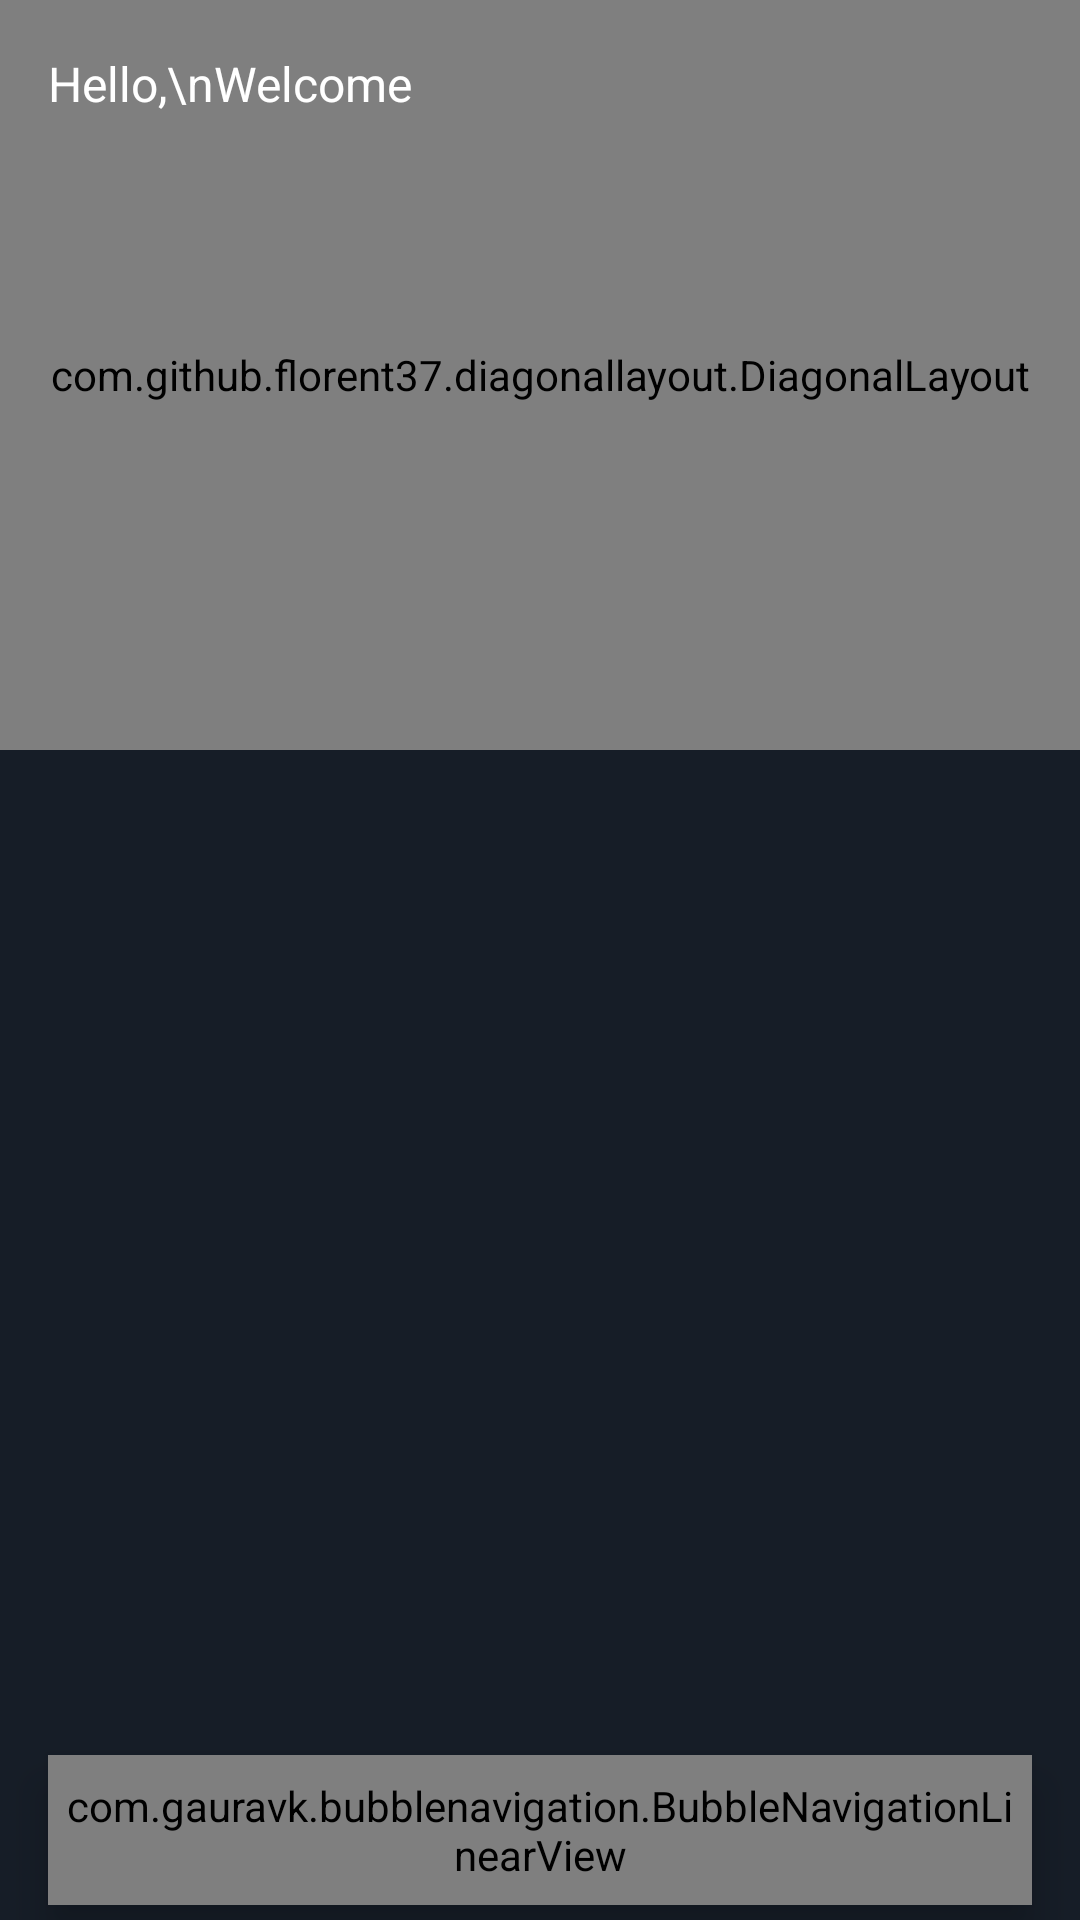

This screen was rendered from an Android layout file. Write that file and the resources it references.
<!-- AndroidManifest.xml: application theme AppTheme -->
<!-- res/layout/activity_main.xml -->
<?xml version="1.0" encoding="utf-8"?>
<RelativeLayout xmlns:android="http://schemas.android.com/apk/res/android"
    xmlns:app="http://schemas.android.com/apk/res-auto"
    android:layout_width="match_parent"
    android:layout_height="match_parent"
    android:background="@color/colorPrimaryDark"
    android:fitsSystemWindows="true"
    android:id="@+id/mainActivityUI">

    <com.github.florent37.diagonallayout.DiagonalLayout
        android:id="@+id/diagonalLayout"
        android:layout_width="match_parent"
        android:layout_height="250dp"
        app:diagonal_angle="10"
        app:diagonal_direction="left"
        app:diagonal_position="bottom">

        <LinearLayout
            android:layout_width="match_parent"
            android:layout_height="match_parent"
            android:background="@drawable/design_header"
            android:orientation="vertical"
            android:scaleType="fitXY" />

    </com.github.florent37.diagonallayout.DiagonalLayout>

    <include layout="@layout/toolbar_main" />

    <androidx.coordinatorlayout.widget.CoordinatorLayout
        android:layout_width="match_parent"
        android:layout_height="match_parent"
        android:layout_below="@+id/toolbar">

        <FrameLayout
            android:id="@+id/frameLayout"
            android:layout_width="match_parent"
            android:layout_height="match_parent" />

        <com.gauravk.bubblenavigation.BubbleNavigationLinearView
            android:id="@+id/navigationBar"
            android:layout_width="match_parent"
            android:layout_height="50dp"
            android:layout_gravity="bottom"
            android:layout_marginStart="16dp"
            android:layout_marginEnd="16dp"
            android:layout_marginBottom="5dp"
            android:background="@drawable/bg_rounded"
            android:elevation="8dp"
            android:padding="5dp">

            <com.gauravk.bubblenavigation.BubbleToggleView
                android:id="@+id/tabFilm"
                android:layout_width="match_parent"
                android:layout_height="wrap_content"
                android:layout_weight="1"
                app:bt_colorActive="#81c784"
                app:bt_colorInactive="#78909c"
                app:bt_icon="@drawable/ic_movie"
                app:bt_shape="@drawable/tab_movie_color"
                app:bt_title="Movie"
                app:bt_titlePadding="5dp"
                app:bt_titleSize="10sp"
                android:focusable="true"
                android:nextFocusRight="@id/tabTV"/>

            <com.gauravk.bubblenavigation.BubbleToggleView
                android:id="@+id/tabTV"
                android:layout_width="match_parent"
                android:layout_height="wrap_content"
                android:layout_weight="1"
                app:bt_colorActive="#aa86f7"
                app:bt_colorInactive="#78909c"
                app:bt_icon="@drawable/ic_live_tv"
                app:bt_shape="@drawable/tab_tv_color"
                app:bt_title="Tv Show"
                app:bt_titlePadding="5dp"
                app:bt_titleSize="10sp"
                android:nextFocusRight="@id/tabFav"
                android:nextFocusLeft="@id/tabFilm"/>

            <com.gauravk.bubblenavigation.BubbleToggleView
                android:id="@+id/tabFav"
                android:layout_width="match_parent"
                android:layout_height="wrap_content"
                android:layout_weight="1"
                app:bt_colorActive="#f06292"
                app:bt_colorInactive="#78909c"
                app:bt_icon="@drawable/ic_favorite"
                app:bt_shape="@drawable/tab_fav_color"
                app:bt_title="Favorite"
                app:bt_titlePadding="5dp"
                app:bt_titleSize="10sp"
                android:nextFocusLeft="@id/tabTV"/>

        </com.gauravk.bubblenavigation.BubbleNavigationLinearView>

    </androidx.coordinatorlayout.widget.CoordinatorLayout>

</RelativeLayout>
<!-- res/layout/toolbar_main.xml (included above) -->
<?xml version="1.0" encoding="utf-8"?>
<androidx.appcompat.widget.Toolbar xmlns:android="http://schemas.android.com/apk/res/android"
    xmlns:app="http://schemas.android.com/apk/res-auto"
    android:id="@+id/toolbar"
    android:layout_width="match_parent"
    android:layout_height="?actionBarSize">

    <RelativeLayout
        android:layout_width="match_parent"
        android:layout_height="wrap_content"
        android:orientation="horizontal">

        <TextView
            android:layout_width="wrap_content"
            android:layout_height="wrap_content"
            android:layout_centerVertical="true"
            android:text="Hello,\nWelcome"
            android:textColor="@android:color/white"
            android:textSize="16sp" />

        <ImageView
            android:id="@+id/imgNotification"
            android:layout_width="97dp"
            android:layout_height="match_parent"
            android:layout_alignParentEnd="true"
            android:layout_marginEnd="-20dp"
            android:padding="15dp"
            android:src="@drawable/ic_notification" />

    </RelativeLayout>

</androidx.appcompat.widget.Toolbar>
<!-- resources referenced by this layout -->
<resources>
  <color name="colorPrimaryDark">#161d27</color>
  <!-- drawable bg_rounded (drawable) -->
  <?xml version="1.0" encoding="utf-8"?>
  <selector xmlns:android="http://schemas.android.com/apk/res/android">
      <item android:state_checkable="true">
          <shape  android:shape="rectangle">
              <solid android:color="@color/colorPrimary" />
              <stroke android:width="2dp" android:color="@color/colorAccent" />
              <corners android:radius="10dp" />
          </shape>
      </item>
      <item>
          <shape  android:shape="rectangle">
              <solid android:color="@color/colorPrimary" />
              <corners android:radius="10dp" />
          </shape>
      </item>
  </selector>
  <style name="AppTheme" parent="Theme.AppCompat.Light.NoActionBar">
          
          <item name="colorPrimary">@color/colorPrimary</item>
          <item name="colorPrimaryDark">@color/colorPrimaryDark</item>
          <item name="colorAccent">@color/colorAccent</item>
      </style>
  <color name="colorPrimary">#212d3b</color>
  <color name="colorAccent">#52a2f7</color>
</resources>
